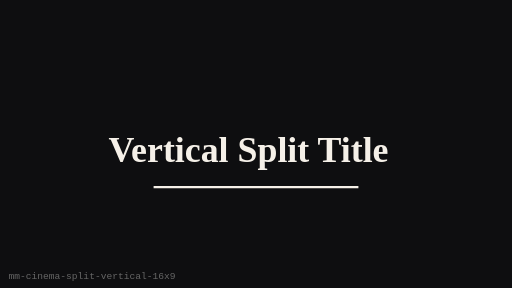
t = 0.00 s
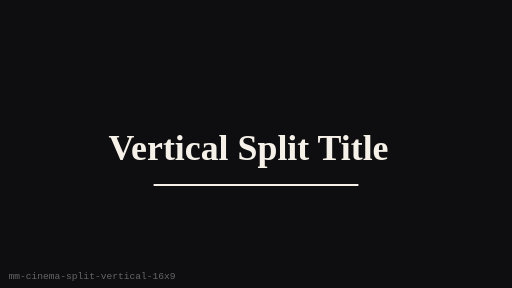
t = 0.25 s
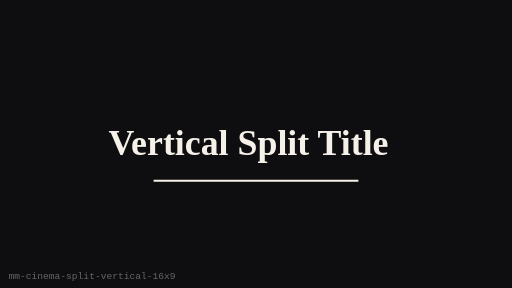
t = 0.75 s
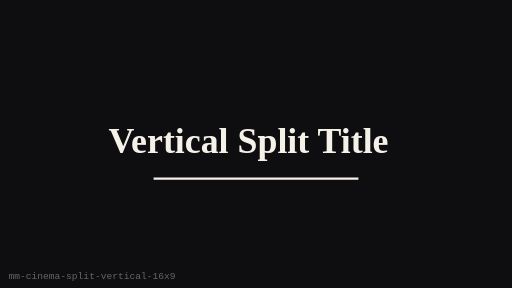
t = 1.00 s
t = 1.25 s: frame unchanged from t = 0.75 s, image omitted
t = 1.75 s: frame unchanged from t = 0.25 s, image omitted

The animated SVG that drew these frames (rendered in a browser with its animation timeline set to each time). Animation: 1 SMIL element (animateTransform=1); one cycle of 2.00 s, repeats indefinitely.

<?xml version="1.0" encoding="UTF-8"?>
<svg xmlns="http://www.w3.org/2000/svg" width="480" height="270" viewBox="0 0 480 270" role="img" aria-label="Vertical Split Title (16:9)">
  <rect width="480" height="270" fill="#0E0E10"/>
  <g><animateTransform attributeName="transform" type="translate" values="0 8;0 0;0 8" dur="2s" repeatCount="indefinite"/>
      <text x="233" y="136" text-anchor="middle" dominant-baseline="middle"
        fill="#F5F0E8" font-family="Georgia, serif" font-size="33.6" font-weight="700">Vertical Split Title</text>
      <line x1="144" y1="167.4" x2="336" y2="167.4" stroke="#F5F0E8" stroke-width="2"/>
    </g>
  <text x="8" y="262" fill="#666" font-size="9" font-family="monospace">mm-cinema-split-vertical-16x9</text>
</svg>
